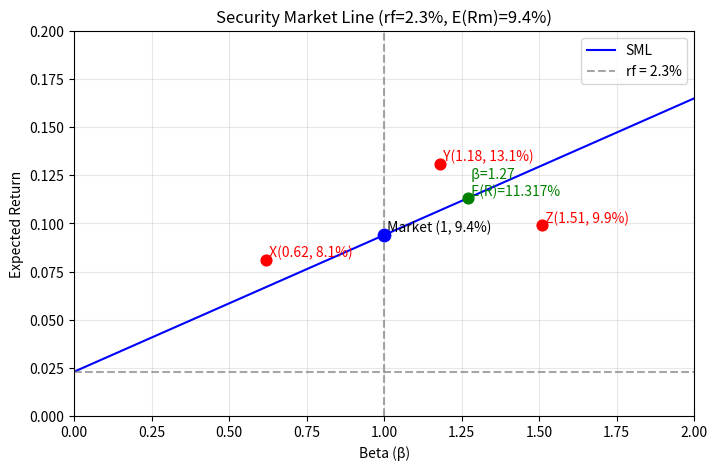

This chart was generated by the following Python code:
import matplotlib.pyplot as plt
import numpy as np

# ==================== 可调参数 ====================
rf = 0.023          # 无风险利率
E_rm = 0.094        # 市场期望收益
# =================================================

# 计算 SML 斜率
sml_slope = E_rm - rf

# 给定点
points = {
    'X': (0.62, 0.081),
    'Y': (1.18, 0.131),
    'Z': (1.51, 0.099)
}

# 计算 beta=1.27 对应的期望收益
beta_target = 1.27
er_at_beta_127 = rf + sml_slope * beta_target

# 画图
beta_vals = np.linspace(0, 2, 100)
er_vals = rf + sml_slope * beta_vals

plt.figure(figsize=(8, 5))
plt.plot(beta_vals, er_vals, 'b-', label='SML')
plt.axhline(y=rf, color='gray', linestyle='--', alpha=0.7, label=f'rf = {rf:.1%}')
plt.axvline(x=1, color='gray', linestyle='--', alpha=0.7)

# 标注市场组合
plt.scatter([1], [E_rm], color='blue', s=80, zorder=5)
plt.text(1, E_rm, f' Market (1, {E_rm:.1%})', verticalalignment='bottom')

# 标注 X, Y, Z
for name, (b, er) in points.items():
    plt.scatter(b, er, color='red', s=60, zorder=5)
    plt.text(b, er, f' {name}({b}, {er:.1%})', verticalalignment='bottom', color='red')

# 标注 beta=1.27 的点
plt.scatter(beta_target, er_at_beta_127, color='green', s=60, zorder=5)
plt.text(beta_target, er_at_beta_127,
         f' β={beta_target}\n E(R)={er_at_beta_127:.3%}',
         verticalalignment='bottom', color='green')

plt.xlabel('Beta (β)')
plt.ylabel('Expected Return')
plt.title(f'Security Market Line (rf={rf:.1%}, E(Rm)={E_rm:.1%})')
plt.legend()
plt.grid(True, alpha=0.3)
plt.xlim(0, 2)
plt.ylim(0, 0.2)

# 保存图形
figure_path = 'sml.png'
plt.savefig(figure_path, dpi=150, bbox_inches='tight')
plt.close()

# ==================== 输出契约 ====================
result = {
    'sml_slope': sml_slope,
    'er_at_beta_127': er_at_beta_127,
    'figure_path': figure_path
}

result
